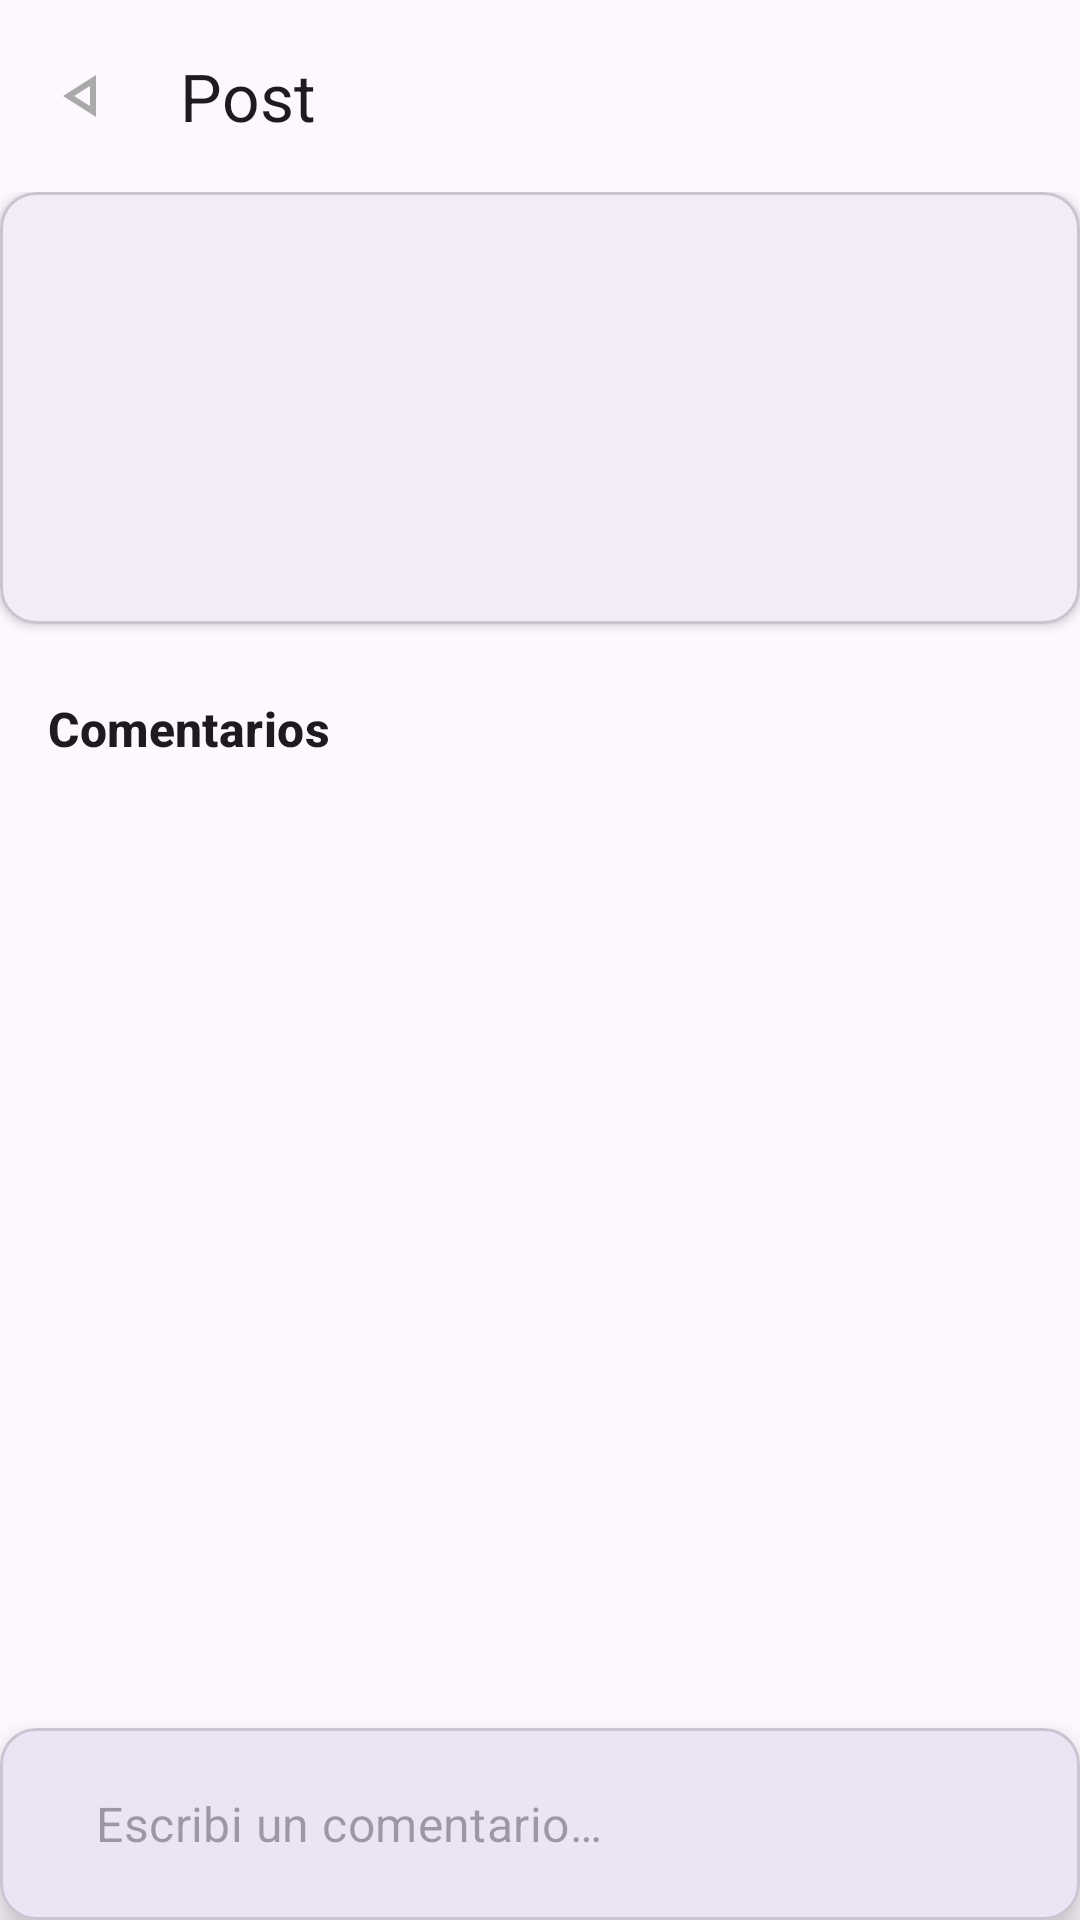

This screen was rendered from an Android layout file. Write that file and the resources it references.
<!-- AndroidManifest.xml: application theme Theme.AMTPI -->
<!-- res/layout/activity_post_detail.xml -->
<?xml version="1.0" encoding="utf-8"?>
<androidx.constraintlayout.widget.ConstraintLayout xmlns:android="http://schemas.android.com/apk/res/android"
    xmlns:app="http://schemas.android.com/apk/res-auto"
    xmlns:tools="http://schemas.android.com/tools"
    android:layout_width="match_parent"
    android:layout_height="match_parent"
    android:background="?android:colorBackground"
    tools:context=".PostDetailActivity">

    <com.google.android.material.appbar.AppBarLayout
        android:id="@+id/app_bar_layout"
        android:layout_width="match_parent"
        android:layout_height="wrap_content"
        app:layout_constraintTop_toTopOf="parent">

        <com.google.android.material.appbar.MaterialToolbar
            android:id="@+id/toolbar"
            android:layout_width="match_parent"
            android:layout_height="?attr/actionBarSize"
            app:navigationIcon="@drawable/ic_arrow_back"
            app:title="Post"
            />

    </com.google.android.material.appbar.AppBarLayout>

    <androidx.core.widget.NestedScrollView
        android:id="@+id/scroll_view"
        android:layout_width="match_parent"
        android:layout_height="0dp"
        app:layout_constraintTop_toBottomOf="@id/app_bar_layout"
        app:layout_constraintBottom_toTopOf="@+id/comment_input_layout">

        <LinearLayout
            android:layout_width="match_parent"
            android:layout_height="wrap_content"
            android:orientation="vertical">


            <com.google.android.material.card.MaterialCardView
                android:layout_width="match_parent"
                android:layout_height="wrap_content"
                app:cardElevation="2dp"
                app:cardUseCompatPadding="false">

                <LinearLayout
                    android:layout_width="match_parent"
                    android:layout_height="wrap_content"
                    android:orientation="vertical">

                    <LinearLayout
                        android:layout_width="match_parent"
                        android:layout_height="wrap_content"
                        android:gravity="center_vertical"
                        android:orientation="horizontal"
                        android:paddingStart="16dp"
                        android:paddingTop="12dp"
                        android:paddingEnd="16dp"
                        android:paddingBottom="12dp">


                        <LinearLayout
                            android:layout_width="wrap_content"
                            android:layout_height="wrap_content"
                            android:orientation="vertical">

                            <TextView
                                android:id="@+id/detail_post_username"
                                android:layout_width="wrap_content"
                                android:layout_height="wrap_content"
                                android:textAppearance="?attr/textAppearanceTitleMedium"
                                android:textStyle="bold"
                                tools:text="Nombre de Usuario" />

                            <TextView
                                android:id="@+id/detail_post_timestamp"
                                android:layout_width="wrap_content"
                                android:layout_height="wrap_content"
                                android:textAppearance="?attr/textAppearanceBodySmall"
                                android:textColor="?android:attr/textColorSecondary"
                                tools:text="dd/MM/yyyy HH:mm:ss" />
                        </LinearLayout>

                    </LinearLayout>

                    <TextView
                        android:id="@+id/detail_post_content"
                        android:layout_width="match_parent"
                        android:layout_height="wrap_content"
                        android:layout_marginStart="16dp"
                        android:layout_marginEnd="16dp"
                        android:layout_marginBottom="12dp"
                        android:textAppearance="?attr/textAppearanceBodyMedium"
                        tools:text="Contenido del post." />

                    <ImageView
                        android:id="@+id/detail_post_image"
                        android:maxHeight="500dp"

                        android:layout_width="match_parent"
                        android:layout_height="wrap_content"
                        android:adjustViewBounds="true"
                        android:scaleType="centerInside"
                        tools:srcCompat="@tools:sample/backgrounds/scenic" />

                    
                    <LinearLayout
                        android:layout_width="match_parent"
                        android:layout_height="wrap_content"
                        android:orientation="horizontal"
                        android:padding="16dp"
                        android:gravity="center_vertical">

                        <ImageButton
                            android:id="@+id/detail_like_button"
                            android:layout_width="wrap_content"
                            android:layout_height="wrap_content"
                            android:background="?attr/selectableItemBackgroundBorderless"
                            android:src="@drawable/outline_favorite_24"
                            android:contentDescription="@string/like" />

                        <TextView
                            android:id="@+id/detail_like_count"
                            android:layout_width="wrap_content"
                            android:layout_height="wrap_content"
                            android:layout_marginStart="8dp"
                            android:textAppearance="?attr/textAppearanceBodyMedium"
                            android:visibility="invisible"
                            tools:text="15 Me gusta"
                            tools:visibility="visible"/>
                    </LinearLayout>


                </LinearLayout>

            </com.google.android.material.card.MaterialCardView>


            <TextView
                android:layout_width="wrap_content"
                android:layout_height="wrap_content"
                android:layout_marginStart="16dp"
                android:layout_marginTop="24dp"
                android:layout_marginEnd="16dp"
                android:text="@string/comments"
                android:textAppearance="?attr/textAppearanceTitleMedium"
                android:textStyle="bold" />


            <androidx.recyclerview.widget.RecyclerView
                android:id="@+id/comments_recycler_view"
                android:layout_width="match_parent"
                android:layout_height="wrap_content"
                android:layout_marginTop="8dp"
                android:nestedScrollingEnabled="false"
                android:paddingStart="8dp"
                android:paddingEnd="8dp"
                app:layoutManager="androidx.recyclerview.widget.LinearLayoutManager"
                tools:itemCount="3"
                tools:listitem="@layout/comment_item" />

        </LinearLayout>
    </androidx.core.widget.NestedScrollView>


    <com.google.android.material.card.MaterialCardView
        android:id="@+id/comment_input_layout"
        android:layout_width="0dp"
        android:layout_height="wrap_content"
        app:cardElevation="8dp"
        app:layout_constraintBottom_toBottomOf="parent"
        app:layout_constraintEnd_toEndOf="parent"
        app:layout_constraintStart_toStartOf="parent">

        <LinearLayout
            android:layout_width="match_parent"
            android:layout_height="wrap_content"
            android:gravity="center_vertical"
            android:orientation="horizontal"
            android:paddingStart="16dp"
            android:paddingTop="8dp"
            android:paddingEnd="8dp"
            android:paddingBottom="8dp">

            <com.google.android.material.textfield.TextInputLayout
                android:layout_width="0dp"
                android:layout_height="wrap_content"
                android:layout_weight="1"
                style="@style/Widget.MaterialComponents.TextInputLayout.OutlinedBox.Dense"
                app:boxCornerRadiusBottomEnd="20dp"
                app:boxCornerRadiusBottomStart="20dp"
                app:boxCornerRadiusTopEnd="20dp"
                app:boxCornerRadiusTopStart="20dp"
                app:boxStrokeWidth="0dp"
                app:boxStrokeWidthFocused="0dp"
                app:hintEnabled="false">

                <com.google.android.material.textfield.TextInputEditText
                    android:id="@+id/comment_edit_text"
                    android:layout_width="match_parent"
                    android:layout_height="wrap_content"
                    android:hint="@string/comments_hint"
                    android:inputType="textCapSentences|textMultiLine"
                    android:maxLines="4" />

            </com.google.android.material.textfield.TextInputLayout>

            <ImageButton
                android:id="@+id/send_comment_button"
                android:layout_width="48dp"
                android:layout_height="48dp"
                android:layout_marginStart="8dp"
                android:background="?attr/selectableItemBackgroundBorderless"
                android:contentDescription="@string/send_comment_button"
                android:src="@drawable/ic_send"
                app:tint="?attr/colorPrimary" />
        </LinearLayout>
    </com.google.android.material.card.MaterialCardView>

</androidx.constraintlayout.widget.ConstraintLayout>
<!-- res/layout/comment_item.xml (included above) -->
<?xml version="1.0" encoding="utf-8"?>
<LinearLayout xmlns:android="http://schemas.android.com/apk/res/android"
    xmlns:tools="http://schemas.android.com/tools"
    xmlns:app="http://schemas.android.com/apk/res-auto"
    android:layout_width="match_parent"
    android:layout_height="wrap_content"
    android:orientation="vertical"
    android:paddingStart="16dp"
    android:paddingTop="8dp"
    android:paddingEnd="16dp"
    android:paddingBottom="8dp">

    <TextView
        android:id="@+id/comment_username"
        android:layout_width="wrap_content"
        android:layout_height="wrap_content"
        android:textStyle="bold"
        tools:text="UsuarioEjemplo" />

    <TextView
        android:id="@+id/comment_text"
        android:layout_width="wrap_content"
        android:layout_height="wrap_content"
        tools:text="Este es un comentario de ejemplo para ver cómo se ve." />


    <LinearLayout
        android:layout_width="match_parent"
        android:layout_height="wrap_content"
        android:layout_marginTop="4dp"
        android:gravity="center_vertical"
        android:orientation="horizontal">

        <TextView
            android:id="@+id/comment_timestamp"
            android:layout_width="wrap_content"
            android:layout_height="wrap_content"
            android:textSize="10sp"
            tools:ignore="SmallSp"
            tools:text="15/05/25 14:30" />

        <ImageButton
            android:id="@+id/comment_like_button"
            android:layout_width="24dp"
            android:layout_height="24dp"
            android:layout_marginStart="16dp"
            android:background="?attr/selectableItemBackgroundBorderless"
            android:src="@drawable/outline_favorite_24"
            app:tint="?android:attr/textColorSecondary"
            tools:ignore="ContentDescription" />


        <TextView
            android:id="@+id/comment_like_count"
            android:layout_width="wrap_content"
            android:layout_height="wrap_content"
            android:layout_marginStart="4dp"
            android:textSize="12sp"
            tools:text="5 Me gusta" />
    </LinearLayout>

</LinearLayout>
<!-- resources referenced by this layout -->
<resources>
  <!-- drawable ic_arrow_back (drawable) -->
  <vector xmlns:android="http://schemas.android.com/apk/res/android" android:height="24dp" android:tint="@android:color/darker_gray" android:viewportHeight="960" android:viewportWidth="960" android:width="24dp">
        
      <path android:fillColor="@android:color/darker_gray" android:pathData="M640,760L200,480L640,200L640,760ZM560,480L560,480L560,480ZM560,614L560,346L350,480L560,614Z"/>
      
  </vector>
  <string name="comments">Comentarios</string>
  <string name="comments_hint">Escribi un comentario…</string>
  <string name="like">Me gusta</string>
  <string name="send_comment_button">Enviar comentario</string>
  <style name="Theme.AMTPI" parent="Base.Theme.AMTPI" />
  <style name="Base.Theme.AMTPI" parent="Theme.Material3.DayNight.NoActionBar">
          
          
      </style>
</resources>
